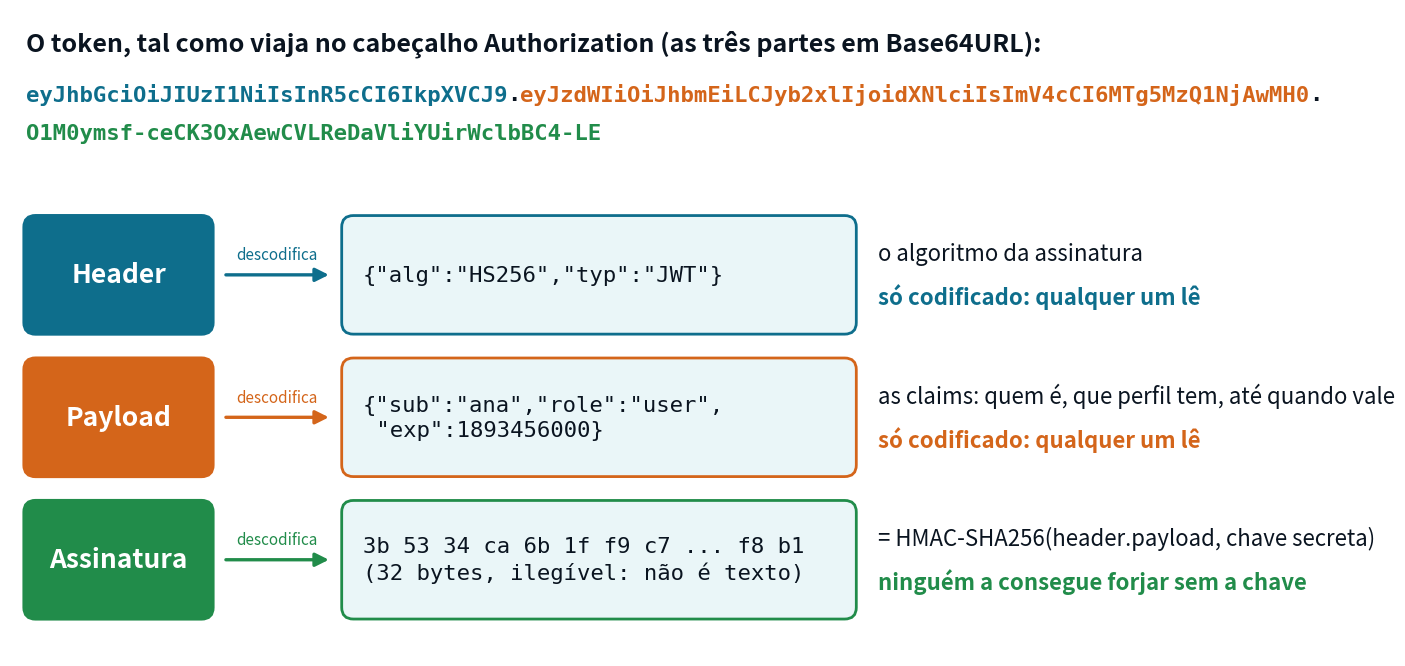

This figure's Python source:
"""Anatomia de um JWT: as três partes codificadas e o que cada uma contém (Cap08 / Aula 08 da ASW).

O token do esquema é verdadeiro (HS256), o mesmo do exemplo do capítulo.
Uso: python gen_cap08_jwt_anatomia.py <ficheiro_saida.png>
"""
import sys

import matplotlib
matplotlib.use("Agg")
import matplotlib.pyplot as plt
from matplotlib.patches import FancyBboxPatch, FancyArrowPatch

DARK = "#0a1420"
MID = "#0e6e8c"
LIGHT = "#eaf6f8"
ORANGE = "#d4651a"
GREEN = "#218c4a"
GREY = "#5f6b70"
FS = 18

HEADER = "eyJhbGciOiJIUzI1NiIsInR5cCI6IkpXVCJ9"
PAYLOAD = "eyJzdWIiOiJhbmEiLCJyb2xlIjoidXNlciIsImV4cCI6MTg5MzQ1NjAwMH0"
SIGNATURE = "O1M0ymsf-ceCK3OxAewCVLReDaVliYUirWclbBC4-LE"

out = sys.argv[1] if len(sys.argv) > 1 else "jwt_anatomia.png"


def box(ax, x0, y0, w, h, fc, ec, lw=2.2):
    ax.add_patch(FancyBboxPatch((x0, y0), w, h, boxstyle="round,pad=0.02,rounding_size=0.15",
                                fc=fc, ec=ec, lw=lw, zorder=1))


fig, ax = plt.subplots(figsize=(17.6, 8.4), dpi=200)
ax.set_xlim(0, 17.6)
ax.set_ylim(0, 8.4)
ax.axis("off")

# o token inteiro, em três cores, em duas linhas
ax.text(0.2, 7.95, "O token, tal como viaja no cabeçalho Authorization (as três partes em Base64URL):", ha="left", va="center",
        fontsize=FS, color=DARK, fontweight="bold")
linha1 = [(HEADER, MID), (".", DARK), (PAYLOAD, ORANGE), (".", DARK)]
linha2 = [(SIGNATURE, GREEN)]
for y, partes in ((7.3, linha1), (6.8, linha2)):
    t = ax.text(0.2, y, "", fontsize=FS - 2, family="monospace")
    x = 0.2
    for txt, cor in partes:
        t = ax.text(x, y, txt, ha="left", va="center", fontsize=FS - 2, family="monospace", color=cor,
                    fontweight="bold")
        fig.canvas.draw()
        bb = t.get_window_extent().transformed(ax.transData.inverted())
        x = bb.x1

# as três partes, uma por linha: nome, conteúdo descodificado, nota
linhas = [
    ("Header", MID, '{"alg":"HS256","typ":"JWT"}', "o algoritmo da assinatura", "só codificado: qualquer um lê"),
    ("Payload", ORANGE, '{"sub":"ana","role":"user",\n "exp":1893456000}',
     "as claims: quem é, que perfil tem, até quando vale", "só codificado: qualquer um lê"),
    ("Assinatura", GREEN, "3b 53 34 ca 6b 1f f9 c7 ... f8 b1\n(32 bytes, ilegível: não é texto)",
     "= HMAC-SHA256(header.payload, chave secreta)", "ninguém a consegue forjar sem a chave"),
]
y = 4.95
for nome, cor, conteudo, desc, nota in linhas:
    box(ax, 0.2, y - 0.75, 2.4, 1.5, cor, cor)
    ax.text(1.4, y, nome, ha="center", va="center", fontsize=FS + 1, color="white", fontweight="bold")
    ax.add_patch(FancyArrowPatch((2.75, y), (4.15, y), arrowstyle="-|>", mutation_scale=20, color=cor,
                                 lw=2.4, zorder=3))
    ax.text(3.45, y + 0.15, "descodifica", ha="center", va="bottom", fontsize=FS - 7, color=cor, style="italic")
    box(ax, 4.3, y - 0.75, 6.6, 1.5, LIGHT, cor, lw=2.0)
    ax.text(4.55, y, conteudo, ha="left", va="center", fontsize=FS - 2, family="monospace", color=DARK,
            linespacing=1.3)
    ax.text(11.2, y + 0.28, desc, ha="left", va="center", fontsize=FS - 2, color=DARK)
    ax.text(11.2, y - 0.28, nota, ha="left", va="center", fontsize=FS - 2, color=cor, style="italic",
            fontweight="bold")
    y -= 1.85

fig.savefig(out, bbox_inches="tight", pad_inches=0.12, facecolor="white")
print("ok", out)
